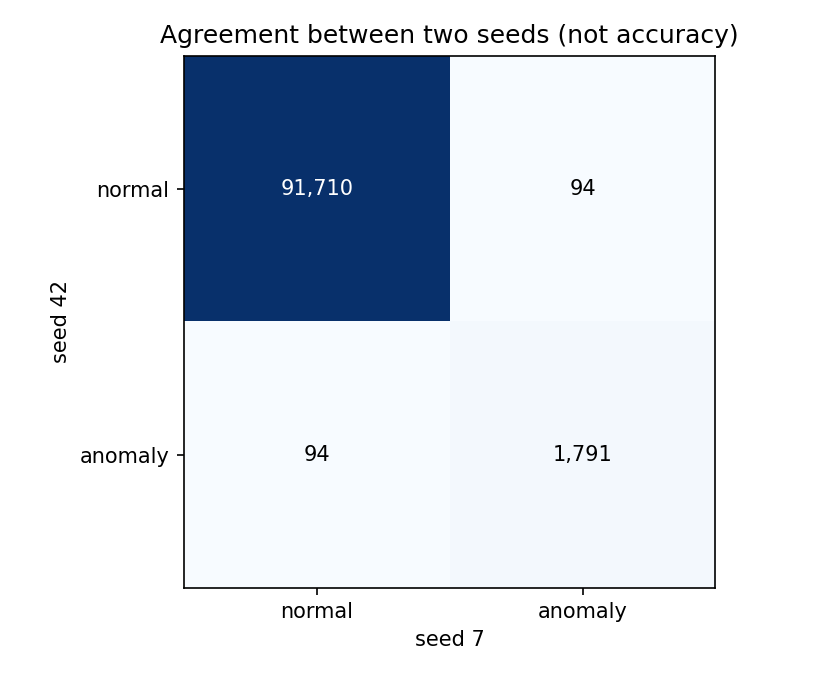

Data behind this chart, as committed beside it:
seed 42 / seed 7, normal, anomaly
normal, 91710, 94
anomaly, 94, 1791
